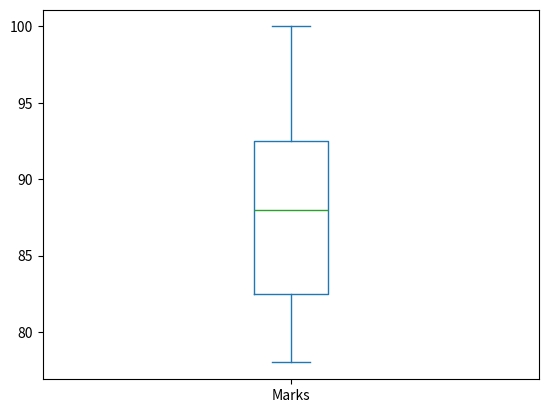

Python code for this plot:
import pandas as pd
import matplotlib.pyplot as plt

data = {
    "Marks": [80, 85, 90, 95, 100, 78, 88]
}

df = pd.DataFrame(data)

df.plot(kind="box")

plt.show()
